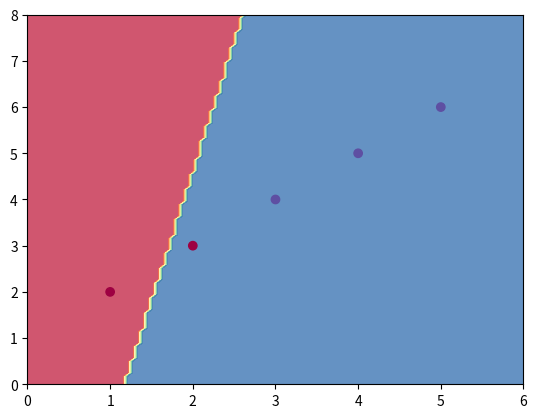

Source code (Python):
import numpy as np

import matplotlib.pyplot as plt 
# Linear regression

# Logistic regression
class LogisticRegression:
    def __init__(self, n_iters, learning_rate):
        self.W = None
        self.n_iters = n_iters
        self.learning_rate = learning_rate

    def _sigmoid(self, z):
        return 1.0 / (1 + np.exp(-z))

    # X is n*m, m features, n points
    def fit(self, X, y):
        n_samples = len(X)
        ones = np.ones((n_samples, 1))
        X = np.hstack([ones, X])
        self.W = np.zeros(X.shape[1])

        for i in range(self.n_iters):
            d = X.T @ (y - self._sigmoid(X @ self.W))
            # self.W += (1.0/n_samples) * self.learning_rate * np.sum(d) # so dumb
            self.W += (1.0/n_samples) * self.learning_rate * d
    
    def predict(self, x):
        ones = np.ones((len(x), 1))
        x = np.hstack([ones, x])
        z = np.dot(x, self.W)
        y_pred = self._sigmoid(z)
        y_pred = np.round(y_pred).astype(int)
        return y_pred

class LogisticRegression1:
    
    def __init__(self, learning_rate=0.01, n_iters=1000):
        self.learning_rate = learning_rate
        self.n_iters = n_iters
        self.weights = None
        self.bias = None
        
    def fit(self, X, y):
        # initialize weights and bias to zeros
        n_samples, n_features = X.shape
        self.weights = np.zeros(n_features)
        self.bias = 0
        
        # gradient descent optimization
        for i in range(self.n_iters):
            # calculate predicted probabilities and cost
            z = np.dot(X, self.weights) + self.bias
            y_pred = self._sigmoid(z)
            cost = (-1 / n_samples) * np.sum(y * np.log(y_pred) + (1 - y) * np.log(1 - y_pred))
            
            # calculate gradients
            dw = (1 / n_samples) * np.dot(X.T, (y_pred - y))
            db = (1 / n_samples) * np.sum(y_pred - y)
            
            # update weights and bias
            self.weights -= self.learning_rate * dw
            self.bias -= self.learning_rate * db
            
    def predict(self, X):
        # calculate predicted probabilities
        z = np.dot(X, self.weights) + self.bias
        y_pred = self._sigmoid(z)
        # convert probabilities to binary predictions
        return np.round(y_pred).astype(int)
    
    def _sigmoid(self, z):
        return 1 / (1 + np.exp(-z))
# K-means clustering

# K-nearest neighbors

# Decision trees

# Linear SVM

# Neural networks
'''
Perceptron (code)
FeedForward NN (code)
Softmax (code)
Convolution (code)
'''

# stratified sampling (link)


def test(cls):
    # create sample dataset
    X = np.array([[1, 2], [2, 3], [3, 4], [4, 5], [5, 6]])
    y = np.array([0, 0, 1, 1, 1])

    # initialize logistic regression model
    lr = cls(n_iters=1000, learning_rate=0.01)

    # train model on sample dataset
    lr.fit(X, y)

    # make predictions on new data
    X_new = np.array([[6, 7], [7, 8]])
    y_pred = lr.predict(X_new)

    print(y_pred)  # [1, 1]

def testplot(cls):
    X = np.array([[1, 2], [2, 3], [3, 4], [4, 5], [5, 6]])
    y = np.array([0, 0, 1, 1, 1])

    # initialize logistic regression model
    lr = cls(learning_rate=0.01, n_iters=1000)

    # train model on dataset
    lr.fit(X, y)

    # plot decision boundary
    x1 = np.linspace(0, 6, 100)
    x2 = np.linspace(0, 8, 100)
    xx, yy = np.meshgrid(x1, x2)
    Z = lr.predict(np.c_[xx.ravel(), yy.ravel()])
    Z = Z.reshape(xx.shape)
    plt.contourf(xx, yy, Z, cmap=plt.cm.Spectral, alpha=0.8)

    # plot data points
    plt.scatter(X[:,0], X[:,1], c=y, cmap=plt.cm.Spectral)

    plt.show()

if __name__ == "__main__":
    testplot(LogisticRegression)
    #testplot(LogisticRegression1)
